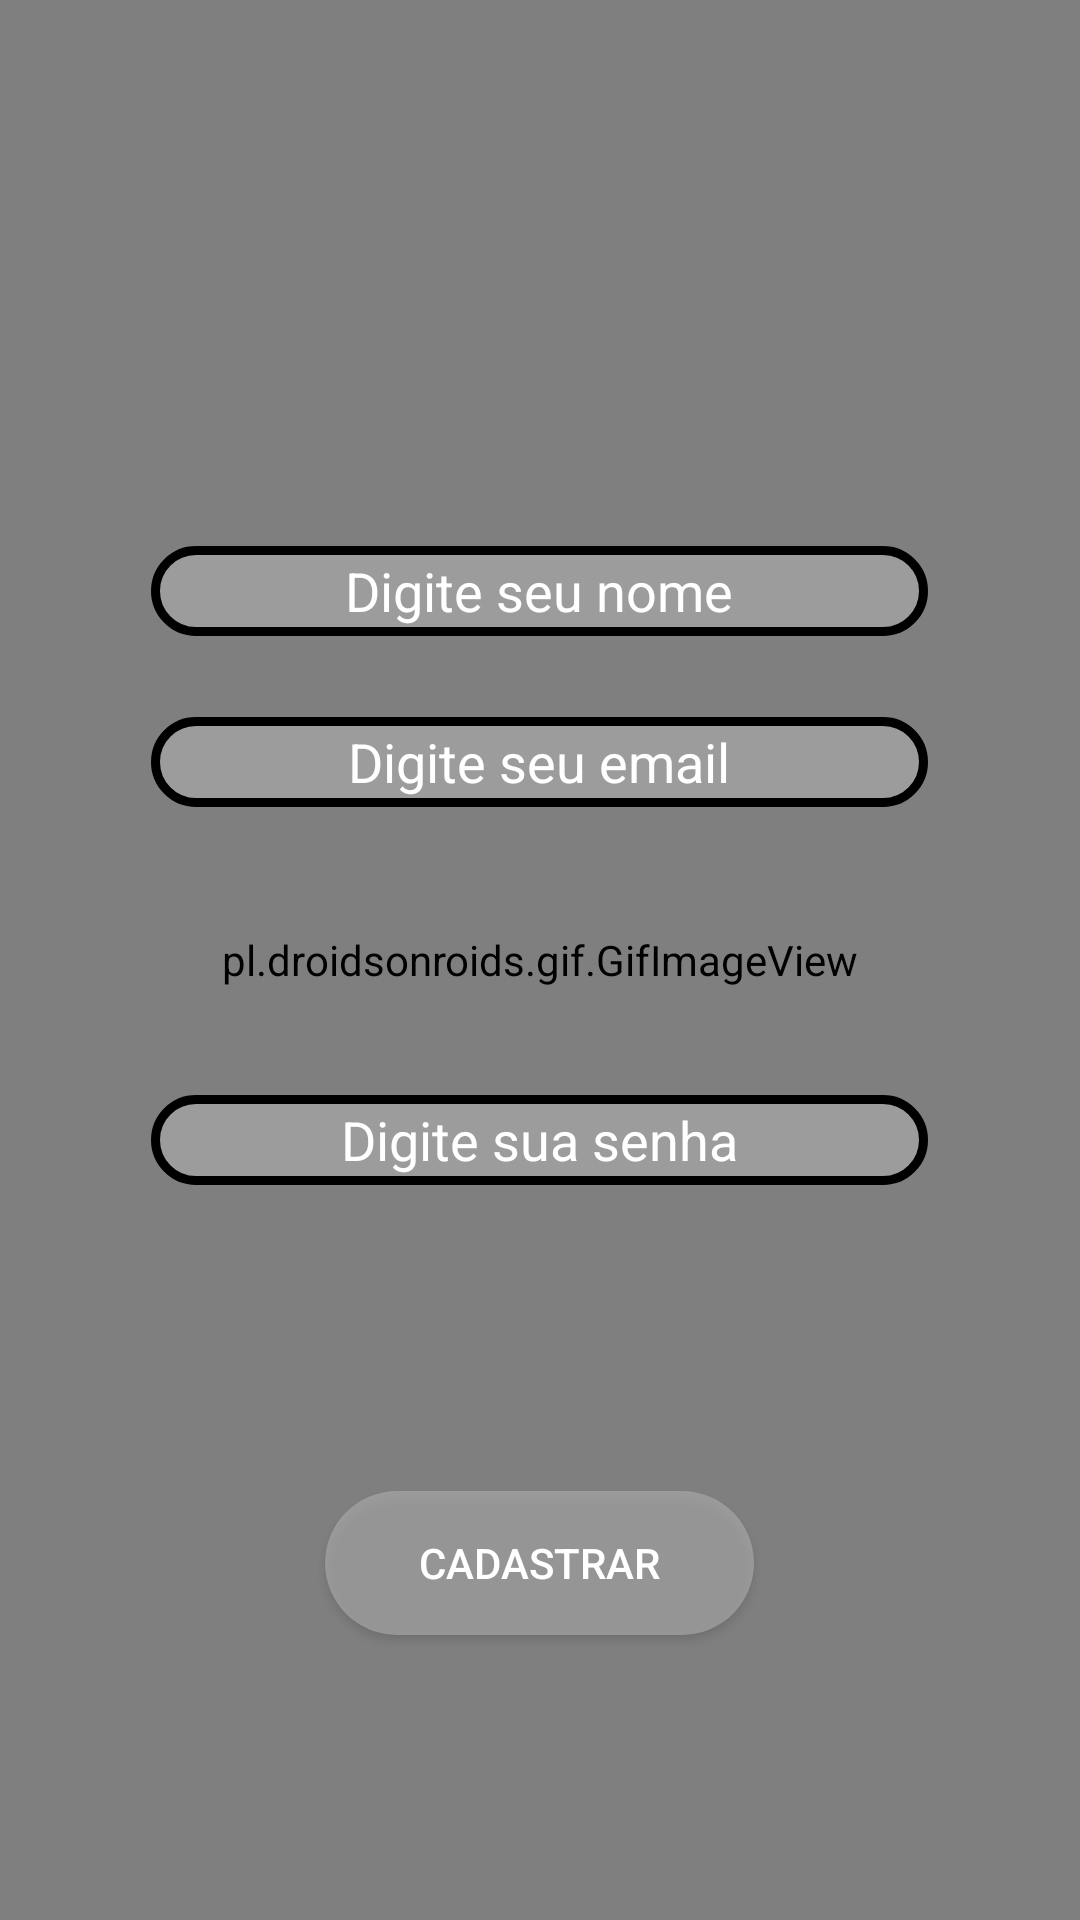

The Android layout XML behind this screen, and the referenced resources:
<!-- AndroidManifest.xml: application theme AppTheme -->
<!-- res/layout/activity_cadastro.xml -->
<?xml version="1.0" encoding="utf-8"?>
<RelativeLayout xmlns:android="http://schemas.android.com/apk/res/android"
    xmlns:app="http://schemas.android.com/apk/res-auto"
    xmlns:tools="http://schemas.android.com/tools"
    android:layout_width="match_parent"
    android:layout_height="match_parent"
    tools:context=".activitys.CadastroActivity">

    <pl.droidsonroids.gif.GifImageView
        android:layout_width="match_parent"
        android:layout_height="match_parent"
        android:layout_alignParentLeft="true"
        android:layout_alignParentTop="true"
        android:background="@drawable/aaaaa" />

    <EditText
        android:id="@+id/edit_cadastro_nome"
        android:layout_width="259dp"

        android:layout_height="30dp"

        android:layout_alignParentTop="true"
        android:layout_centerHorizontal="true"
        android:layout_marginTop="182dp"
        android:background="@drawable/login_edittext_bg"
        android:ems="10"
        android:hint="Digite seu nome"
        android:inputType="textPersonName"
        android:textAlignment="center"
        android:textColorHint="@color/common_google_signin_btn_text_light_pressed"

        />

    <EditText
        android:id="@+id/edit_cadastro_email"
        android:layout_width="259dp"
        android:layout_height="30dp"
        android:layout_alignParentTop="true"
        android:layout_centerHorizontal="true"
        android:layout_marginTop="239dp"
        android:background="@drawable/login_edittext_bg"
        android:ems="10"
        android:hint="Digite seu email"
        android:inputType="textEmailAddress"
        android:textAlignment="center"
        android:textColorHint="@color/common_google_signin_btn_text_light_pressed" />

    <EditText
        android:id="@+id/edit_cadastro_senha"
        android:layout_width="259dp"
        android:layout_height="30dp"
        android:layout_alignParentBottom="true"
        android:layout_centerHorizontal="true"
        android:layout_marginBottom="245dp"
        android:background="@drawable/login_edittext_bg"
        android:ems="10"
        android:hint="Digite sua senha"
        android:inputType="textPassword"
        android:textAlignment="center"
        android:textColorHint="@color/common_google_signin_btn_text_light_pressed" />


    <Button
        android:id="@+id/bt_cadastrar"

        android:layout_width="143dp"
        android:layout_height="wrap_content"
        android:layout_alignParentBottom="true"
        android:layout_centerHorizontal="true"
        android:layout_marginBottom="95dp"
        android:background="@drawable/login_button_bg"
        android:text="Cadastrar" />
</RelativeLayout>
<!-- resources referenced by this layout -->
<resources>
  <!-- drawable aaaaa: gif bitmap (drawable, 884227 bytes) -->
  <!-- drawable login_button_bg (drawable) -->
  <?xml version="1.0" encoding="UTF-8"?>
  <shape xmlns:android="http://schemas.android.com/apk/res/android">
  <solid android:color="@color/aew"/>
  <corners android:radius="50dp"/>
  <padding android:left="0dp" android:top="0dp" android:right="0dp" android:bottom="0dp" />
  </shape>
  <!-- drawable login_edittext_bg (drawable) -->
  <?xml version="1.0" encoding="UTF-8"?>
  <shape xmlns:android="http://schemas.android.com/apk/res/android">
      <solid android:color="@color/aew"/>
      <stroke android:width="3dp" android:color="@color/common_google_signin_btn_text_light_pressed" />
      <corners android:radius="40dp"/>
      <padding android:left="0dp" android:top="0dp" android:right="0dp" android:bottom="0dp" />
  </shape>
  <style name="AppTheme" parent="Theme.AppCompat.NoActionBar">
          
          <item name="android:windowBackground">@android:color/white</item>
          <item name="android:textColorSecondary">@android:color/black</item>
      </style>
  <color name="aew">#a7acacac</color>
</resources>
